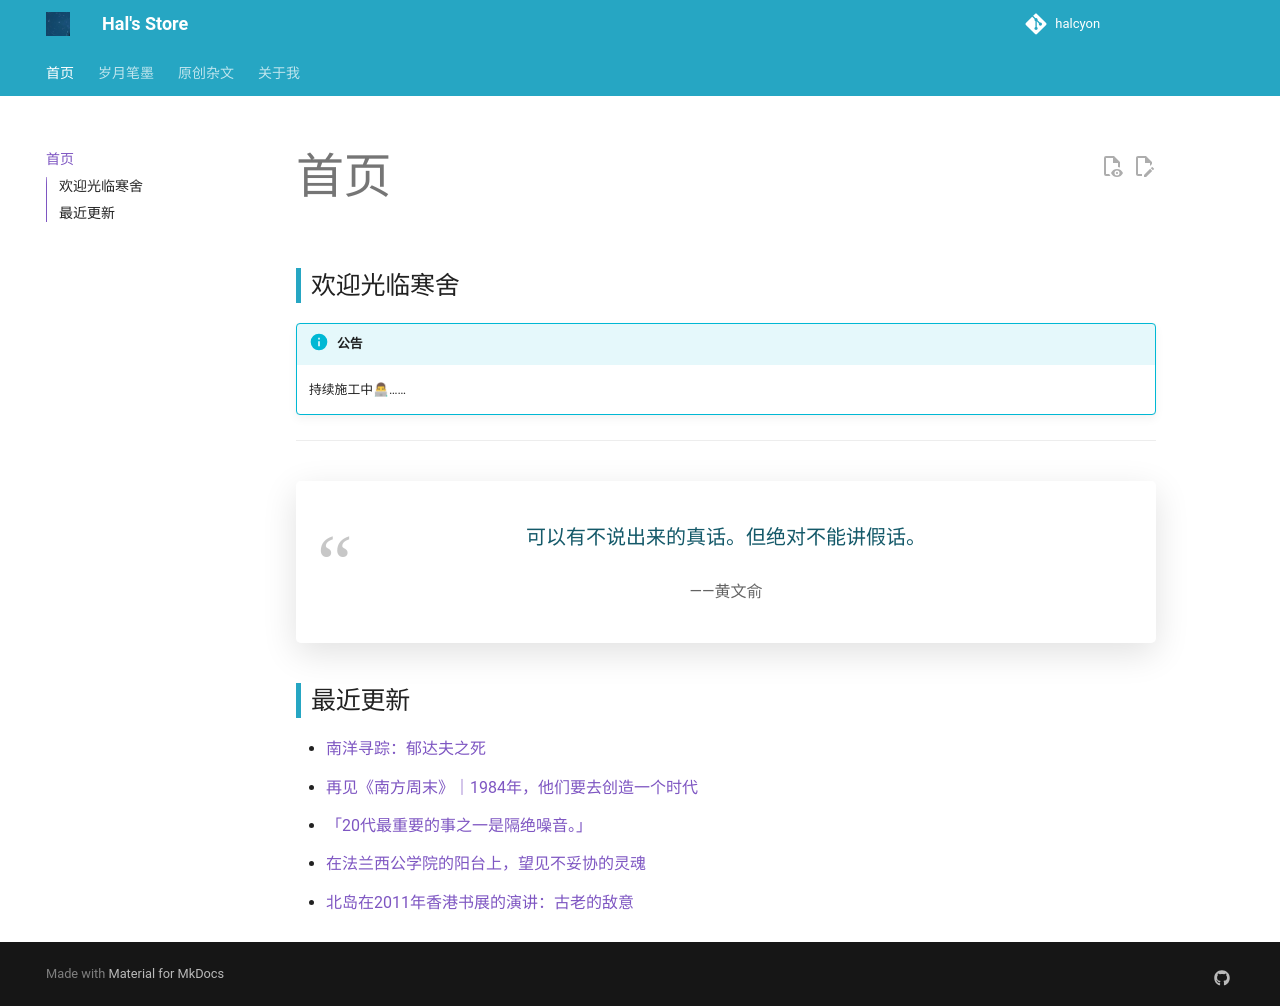

repository: hhhhalcyon/hhhhalcyon.github.io · page: index.html · generator: mkdocs

## 欢迎光临寒舍

!!! info "公告"

    持续施工中👨💻……

---


<div class="quote-card">
    <div class="quote-mark">“</div>
    <a id="quote-link"><div id="quote-text">可以有不说出来的真话。但绝对不能讲假话。 </div></a>
    <div class="quote-author">——黄文俞</div>
</div>

<script>
const quotes = [
    {text:"可以有不说出来的真话。但绝对不能讲假话。",author:"黄文俞",link:"https://hhhhalcyon.github.io/article/2023/02/#_4"},
    {text:"那么如果有人说：“这是值得沉思的啊！”<br>那么我说：“你沉思过了没有？”<br>我仿佛又听到轮船的汽笛悠然长鸣……",author:"木心",link:"https://hhhhalcyon.github.io/article/2026/07/#_2"},
    {text:"请把全宇宙的声音设想成五彩缤纷的碎片，<br>试着像孩子一样坐在地上寻找并且适度地丢弃",author:"酒恩",link:"https://hhhhalcyon.github.io/article/2026/09"},
    {text:"中国政法大学法学院教授罗翔说，每当自己陷入职业的虚无与犬儒，<br>都会想起江平手书的那四个大字：法治天下。",author:"中国新闻网",link:"https://hhhhalcyon.github.io/article/2024/01"},
    {text:"每个作家必须正视这一新的现实，<br>超越语言的垃圾，恢复汉语的丰富、敏锐与新鲜，<br>重新为世界命名。",author:"北岛",link:"https://hhhhalcyon.github.io/article/2026/11"},
    {text:"大冰直播间里真正值得注视的<br>不是坐在屏幕前侃侃而谈的大冰，<br>而是深夜涌进他直播间的数万名沉默的人。",author:"《南方人物周刊》",link:"https://hhhhalcyon.github.io/article/2026/03"}
];

let index = 0;

setInterval(()=>{
    const box=document.getElementById("quote-text");
    const link=document.getElementById("quote-link");
    const author=document.querySelector(".quote-author");
    box.style.opacity=0;
    author.style.opacity=0;
    setTimeout(()=>{
        index=(index+1)%quotes.length;
        box.innerHTML=quotes[index].text;
        link.href=quotes[index].link;
        author.innerHTML="—— "+quotes[index].author;
        box.style.opacity=1;
        author.style.opacity=1;
    },600);
},4000);

</script>


## 最近更新

- [南洋寻踪：郁达夫之死](https://hhhhalcyon.github.io/article/2026/10)
- [再见《南方周末》｜1984年，他们要去创造一个时代](https://hhhhalcyon.github.io/article/2023/02)
- [「20代最重要的事之一是隔绝噪音。」](https://hhhhalcyon.github.io/article/2026/09)
- [在法兰西公学院的阳台上，望见不妥协的灵魂](article/2026/05.md)
- [北岛在2011年香港书展的演讲：古老的敌意](article/2026/11.md)
